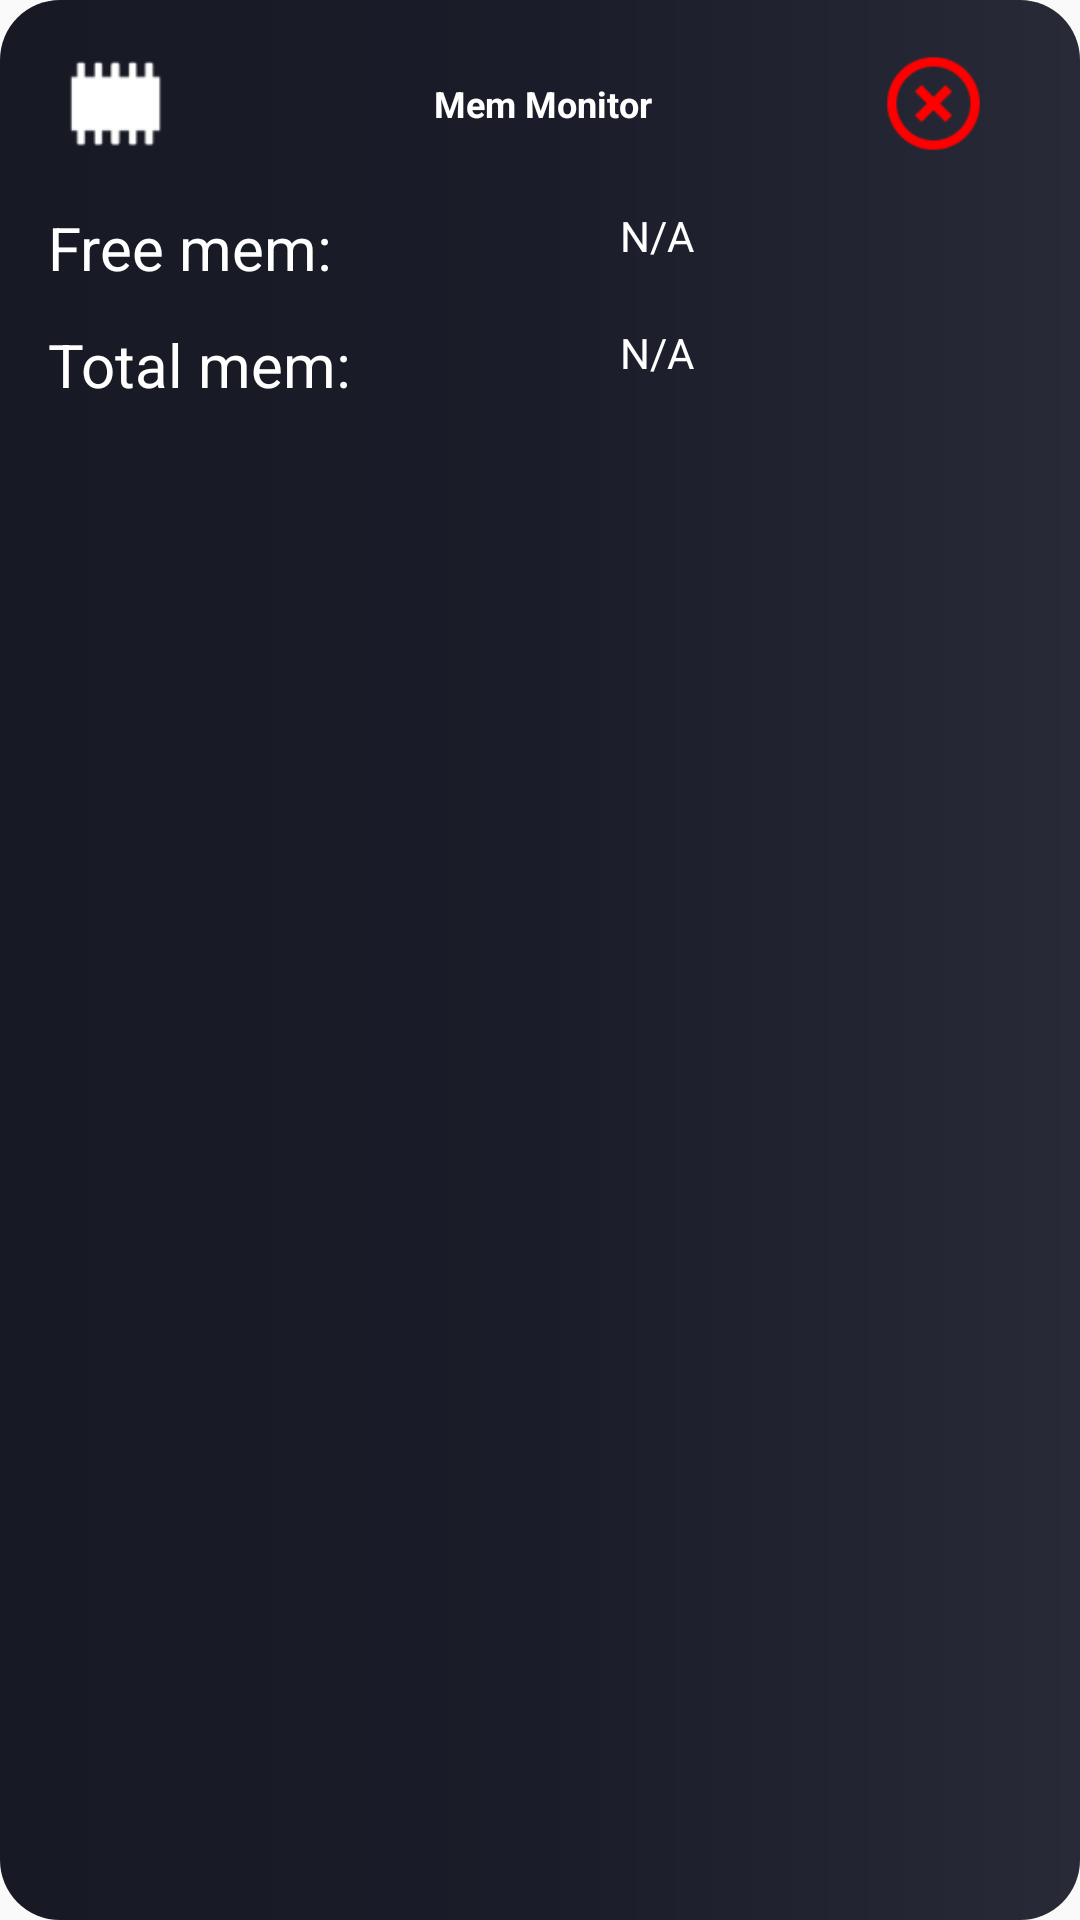

Here is an Android app screen rendered from its layout file. Give the layout XML and the strings, colors and styles it references.
<!-- AndroidManifest.xml: application theme Theme.AppCompat.DayNight.NoActionBar -->
<!-- res/layout/mem_float_window.xml -->
<?xml version="1.0" encoding="utf-8"?>
<androidx.constraintlayout.widget.ConstraintLayout xmlns:android="http://schemas.android.com/apk/res/android"
        xmlns:app="http://schemas.android.com/apk/res-auto"
        xmlns:tools="http://schemas.android.com/tools"
        android:id="@+id/linearLayout"
        android:layout_width="200dp"
        android:layout_height="170dp"
        android:background="@drawable/default_background">

    <androidx.appcompat.widget.AppCompatImageView
            android:id="@+id/mem_imageView"
            android:layout_width="45dp"
            android:layout_height="37dp"
            android:layout_marginStart="16dp"
            android:layout_marginTop="16dp"
            app:layout_constraintStart_toStartOf="parent"
            app:layout_constraintTop_toTopOf="parent"
            app:srcCompat="@drawable/ic_icon_memory_ram" />

    <androidx.appcompat.widget.AppCompatImageView
            android:id="@+id/mem_close"
            android:layout_width="45dp"
            android:layout_height="37dp"
            app:layout_constraintBottom_toBottomOf="@+id/mem_imageView"
            app:layout_constraintEnd_toEndOf="parent"
            app:layout_constraintHorizontal_bias="0.73"
            app:layout_constraintStart_toEndOf="@+id/tv_mem_title"
            app:layout_constraintTop_toTopOf="@+id/mem_imageView"
            app:layout_constraintVertical_bias="1.0"
            app:srcCompat="@drawable/ic_icon_close" />

    <TextView
            android:id="@+id/tv_eth"
            android:layout_width="wrap_content"
            android:layout_height="wrap_content"
            android:layout_marginTop="16dp"
            android:text="Free mem:"
            android:textColor="@android:color/white"
            android:textSize="20sp"
            app:layout_constraintStart_toStartOf="@+id/mem_imageView"
            app:layout_constraintTop_toBottomOf="@+id/mem_imageView" />

    <TextView
            android:id="@+id/tv_total"
            android:layout_width="wrap_content"
            android:layout_height="wrap_content"
            android:layout_marginTop="12dp"
            android:text="Total mem:"
            android:textColor="@android:color/white"
            android:textSize="20sp"
            app:layout_constraintStart_toStartOf="@+id/tv_eth"
            app:layout_constraintTop_toBottomOf="@+id/tv_eth" />

    <TextView
            android:id="@+id/tv_free_text"
            android:layout_width="wrap_content"
            android:layout_height="wrap_content"
            android:text="N/A"
            android:textColor="@android:color/white"
            app:layout_constraintBottom_toBottomOf="@+id/tv_eth"
            app:layout_constraintEnd_toEndOf="@+id/mem_close"
            app:layout_constraintHorizontal_bias="0.484"
            app:layout_constraintStart_toEndOf="@+id/tv_eth"
            app:layout_constraintTop_toTopOf="@+id/tv_eth"
            app:layout_constraintVertical_bias="0.0" />

    <TextView
            android:id="@+id/tv_total_text"
            android:layout_width="wrap_content"
            android:layout_height="wrap_content"
            android:text="N/A"
            android:textColor="@android:color/white"
            app:layout_constraintStart_toStartOf="@+id/tv_free_text"
            app:layout_constraintTop_toTopOf="@+id/tv_total" />

    <TextView
            android:id="@+id/tv_mem_title"
            android:layout_width="wrap_content"
            android:layout_height="wrap_content"
            android:text="Mem Monitor"
            android:textColor="@android:color/white"
            android:textSize="12sp"
            android:textStyle="bold"
            app:layout_constraintBottom_toBottomOf="@+id/mem_imageView"
            app:layout_constraintEnd_toEndOf="parent"
            app:layout_constraintHorizontal_bias="0.503"
            app:layout_constraintStart_toStartOf="parent"
            app:layout_constraintTop_toTopOf="@+id/mem_imageView" />
</androidx.constraintlayout.widget.ConstraintLayout>
<!-- resources referenced by this layout -->
<resources>
  <!-- drawable default_background (drawable-v24) -->
  <?xml version="1.0" encoding="utf-8"?>
  <shape xmlns:android="http://schemas.android.com/apk/res/android"
      android:shape="rectangle">
      <gradient
          android:angle="0"
          android:endColor="@color/background_gradient_end_test"
          android:centerColor="@color/background_gradient_center_test"
          android:startColor="@color/background_gradient_start_test"/>
  
  
      <corners android:radius="20dp" />
  </shape>
  <!-- drawable ic_icon_close: png bitmap (drawable-v24, 843 bytes) -->
  <!-- drawable ic_icon_memory_ram: png bitmap (drawable-v24, 658 bytes) -->
  <color name="background_gradient_end_test">#282b37</color>
  <color name="background_gradient_center_test">#1a1d29</color>
  <color name="background_gradient_start_test">#171a24</color>
</resources>
